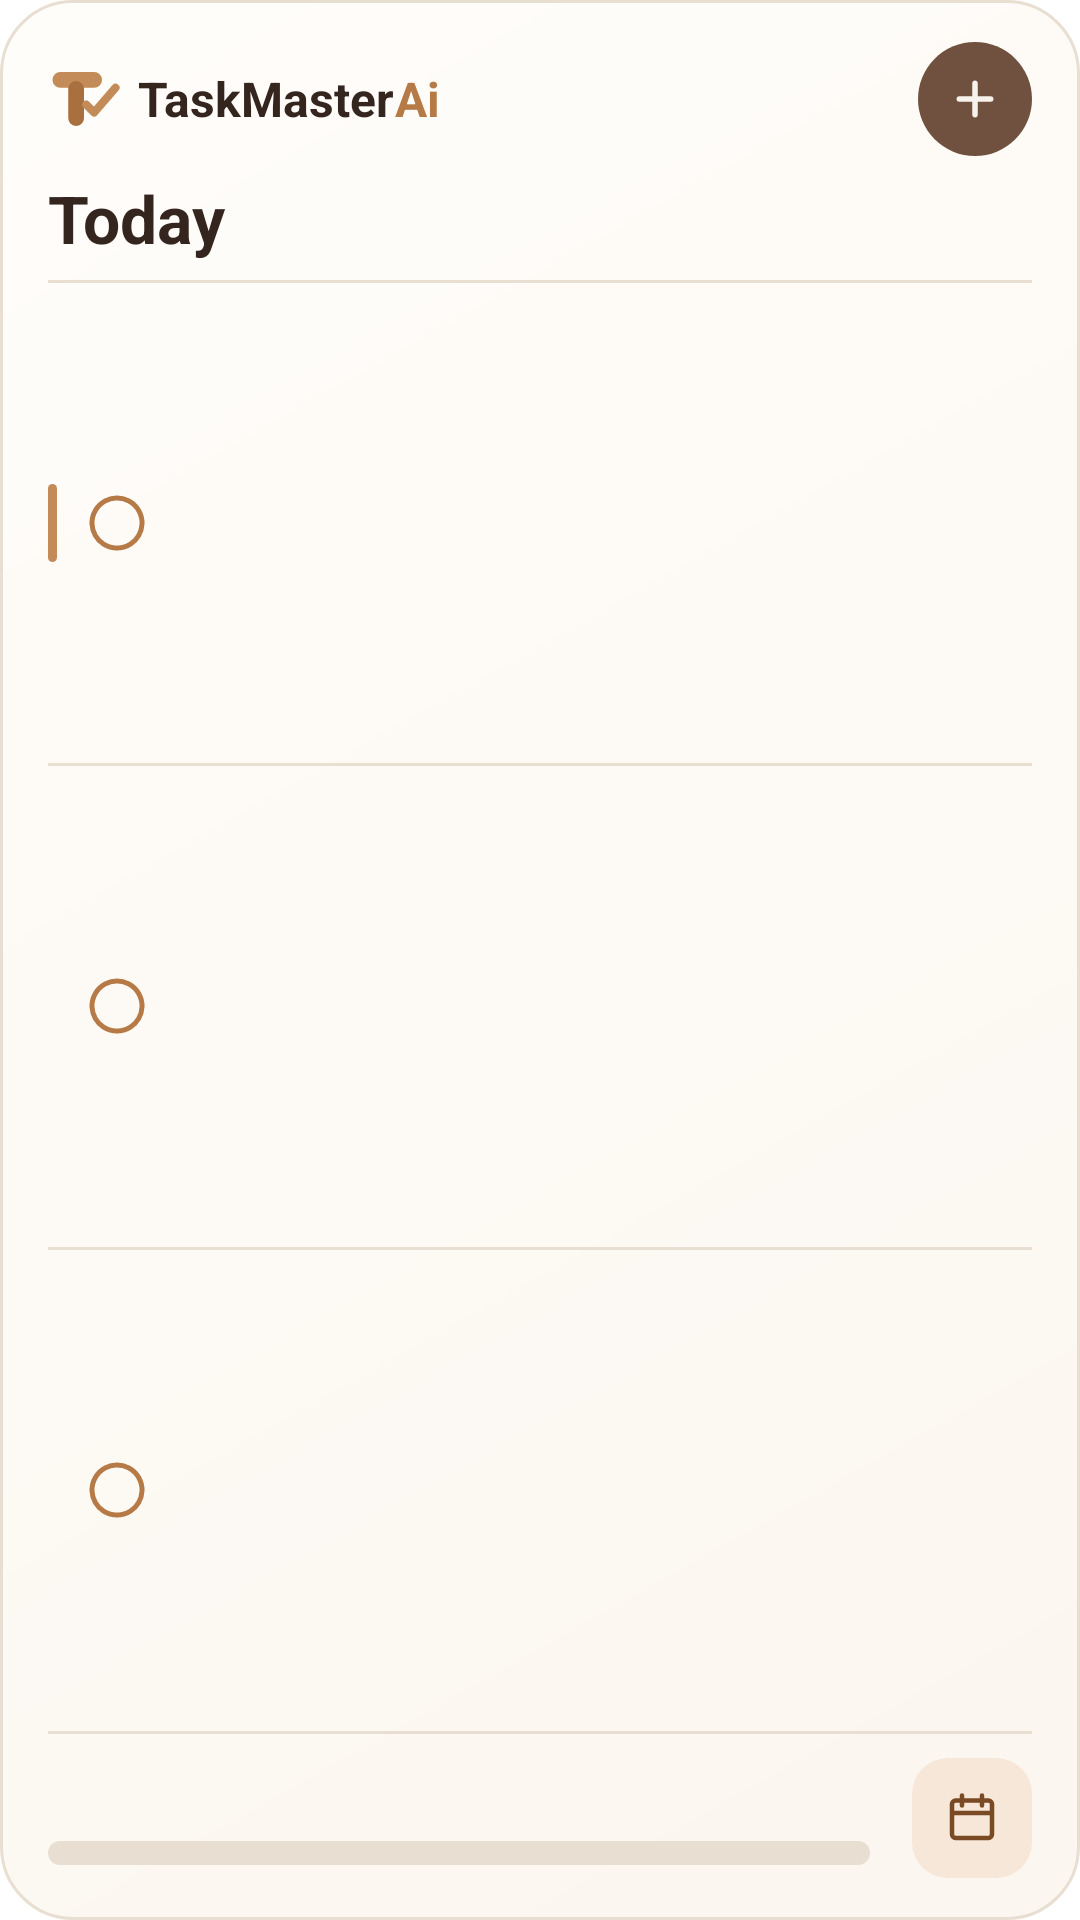

Layout XML and referenced resources for this Android screen:
<!-- AndroidManifest.xml: fallback theme Theme.MaterialComponents.DayNight.NoActionBar -->
<!-- res/layout/next_action_widget.xml -->
<?xml version="1.0" encoding="utf-8"?>
<LinearLayout xmlns:android="http://schemas.android.com/apk/res/android"
    android:id="@+id/widget_root"
    android:layout_width="match_parent"
    android:layout_height="match_parent"
    android:background="@drawable/widget_background"
    android:orientation="vertical"
    android:paddingStart="16dp"
    android:paddingTop="14dp"
    android:paddingEnd="16dp"
    android:paddingBottom="14dp">

    <LinearLayout
        android:layout_width="match_parent"
        android:layout_height="wrap_content"
        android:gravity="center_vertical"
        android:orientation="horizontal">

        <ImageView
            android:layout_width="24dp"
            android:layout_height="24dp"
            android:contentDescription="@null"
            android:src="@drawable/ic_widget_mark" />

        <TextView
            android:layout_width="wrap_content"
            android:layout_height="wrap_content"
            android:layout_marginStart="6dp"
            android:text="TaskMaster"
            android:textColor="@color/widget_text"
            android:textSize="16sp"
            android:textStyle="bold" />

        <TextView
            android:layout_width="0dp"
            android:layout_height="wrap_content"
            android:layout_weight="1"
            android:text="Ai"
            android:textColor="@color/widget_ring"
            android:textSize="16sp"
            android:textStyle="bold" />

        <FrameLayout
            android:id="@+id/widget_add"
            android:layout_width="38dp"
            android:layout_height="38dp"
            android:background="@drawable/widget_plus"
            android:contentDescription="Capture">

            <ImageView
                android:layout_width="18dp"
                android:layout_height="18dp"
                android:layout_gravity="center"
                android:contentDescription="@null"
                android:src="@drawable/ic_widget_plus" />
        </FrameLayout>
    </LinearLayout>

    <LinearLayout
        android:layout_width="match_parent"
        android:layout_height="wrap_content"
        android:layout_marginTop="6dp"
        android:layout_marginBottom="6dp"
        android:gravity="bottom"
        android:orientation="horizontal">

        <TextView
            android:layout_width="0dp"
            android:layout_height="wrap_content"
            android:layout_weight="1"
            android:text="Today"
            android:textColor="@color/widget_text"
            android:textSize="22sp"
            android:textStyle="bold" />

        <TextView
            android:id="@+id/widget_date"
            android:layout_width="wrap_content"
            android:layout_height="wrap_content"
            android:textColor="@color/widget_muted"
            android:textSize="13sp" />
    </LinearLayout>

    <FrameLayout
        android:id="@+id/d0"
        android:layout_width="match_parent"
        android:layout_height="1dp"
        android:background="@drawable/widget_divider" />

    <LinearLayout
        android:id="@+id/t0_row"
        android:layout_width="match_parent"
        android:layout_height="0dp"
        android:layout_weight="1"
        android:gravity="center_vertical"
        android:orientation="horizontal">

        <FrameLayout
            android:id="@+id/t0_bar"
            android:layout_width="3dp"
            android:layout_height="26dp"
            android:background="@drawable/widget_bar"
            android:visibility="visible" />

        <ImageView
            android:layout_width="22dp"
            android:layout_height="22dp"
            android:layout_marginStart="9dp"
            android:contentDescription="@null"
            android:src="@drawable/ic_widget_ring" />

        <TextView
            android:id="@+id/t0_title"
            android:layout_width="0dp"
            android:layout_height="wrap_content"
            android:layout_marginStart="12dp"
            android:layout_weight="1"
            android:ellipsize="end"
            android:maxLines="1"
            android:textColor="@color/widget_text"
            android:textSize="15sp" />

        <TextView
            android:id="@+id/t0_time"
            android:layout_width="wrap_content"
            android:layout_height="wrap_content"
            android:layout_marginStart="8dp"
            android:textColor="@color/widget_muted"
            android:textSize="13sp" />
    </LinearLayout>

    <FrameLayout
        android:id="@+id/d1"
        android:layout_width="match_parent"
        android:layout_height="1dp"
        android:background="@drawable/widget_divider" />

    <LinearLayout
        android:id="@+id/t1_row"
        android:layout_width="match_parent"
        android:layout_height="0dp"
        android:layout_weight="1"
        android:gravity="center_vertical"
        android:orientation="horizontal">

        <FrameLayout
            android:id="@+id/t1_bar"
            android:layout_width="3dp"
            android:layout_height="26dp"
            android:background="@drawable/widget_bar"
            android:visibility="invisible" />

        <ImageView
            android:layout_width="22dp"
            android:layout_height="22dp"
            android:layout_marginStart="9dp"
            android:contentDescription="@null"
            android:src="@drawable/ic_widget_ring" />

        <TextView
            android:id="@+id/t1_title"
            android:layout_width="0dp"
            android:layout_height="wrap_content"
            android:layout_marginStart="12dp"
            android:layout_weight="1"
            android:ellipsize="end"
            android:maxLines="1"
            android:textColor="@color/widget_text"
            android:textSize="15sp" />

        <TextView
            android:id="@+id/t1_time"
            android:layout_width="wrap_content"
            android:layout_height="wrap_content"
            android:layout_marginStart="8dp"
            android:textColor="@color/widget_muted"
            android:textSize="13sp" />
    </LinearLayout>

    <FrameLayout
        android:id="@+id/d2"
        android:layout_width="match_parent"
        android:layout_height="1dp"
        android:background="@drawable/widget_divider" />

    <LinearLayout
        android:id="@+id/t2_row"
        android:layout_width="match_parent"
        android:layout_height="0dp"
        android:layout_weight="1"
        android:gravity="center_vertical"
        android:orientation="horizontal">

        <FrameLayout
            android:id="@+id/t2_bar"
            android:layout_width="3dp"
            android:layout_height="26dp"
            android:background="@drawable/widget_bar"
            android:visibility="invisible" />

        <ImageView
            android:layout_width="22dp"
            android:layout_height="22dp"
            android:layout_marginStart="9dp"
            android:contentDescription="@null"
            android:src="@drawable/ic_widget_ring" />

        <TextView
            android:id="@+id/t2_title"
            android:layout_width="0dp"
            android:layout_height="wrap_content"
            android:layout_marginStart="12dp"
            android:layout_weight="1"
            android:ellipsize="end"
            android:maxLines="1"
            android:textColor="@color/widget_text"
            android:textSize="15sp" />

        <TextView
            android:id="@+id/t2_time"
            android:layout_width="wrap_content"
            android:layout_height="wrap_content"
            android:layout_marginStart="8dp"
            android:textColor="@color/widget_muted"
            android:textSize="13sp" />
    </LinearLayout>

    <TextView
        android:id="@+id/widget_empty"
        android:layout_width="match_parent"
        android:layout_height="0dp"
        android:layout_weight="3"
        android:gravity="center_vertical"
        android:text="Plan your day with a Brain Dump"
        android:textColor="@color/widget_muted"
        android:textSize="15sp"
        android:visibility="gone" />

    <FrameLayout
        android:id="@+id/d3"
        android:layout_width="match_parent"
        android:layout_height="1dp"
        android:background="@drawable/widget_divider" />

    <LinearLayout
        android:layout_width="match_parent"
        android:layout_height="wrap_content"
        android:layout_marginTop="8dp"
        android:gravity="center_vertical"
        android:orientation="horizontal">

        <LinearLayout
            android:layout_width="0dp"
            android:layout_height="wrap_content"
            android:layout_weight="1"
            android:orientation="vertical">

            <TextView
                android:id="@+id/widget_progress"
                android:layout_width="wrap_content"
                android:layout_height="wrap_content"
                android:textColor="@color/widget_muted"
                android:textSize="13sp" />

            <ProgressBar
                android:id="@+id/widget_progress_bar"
                style="?android:attr/progressBarStyleHorizontal"
                android:layout_width="match_parent"
                android:layout_height="8dp"
                android:layout_marginTop="6dp"
                android:max="100"
                android:progress="0"
                android:progressDrawable="@drawable/widget_progress_sage" />
        </LinearLayout>

        <FrameLayout
            android:id="@+id/widget_calendar"
            android:layout_width="40dp"
            android:layout_height="40dp"
            android:layout_marginStart="14dp"
            android:background="@drawable/widget_icon_tile">

            <ImageView
                android:layout_width="20dp"
                android:layout_height="20dp"
                android:layout_gravity="center"
                android:contentDescription="@null"
                android:src="@drawable/ic_widget_calendar" />
        </FrameLayout>
    </LinearLayout>
</LinearLayout>
<!-- resources referenced by this layout -->
<resources>
  <color name="widget_muted">#6B574A</color>
  <color name="widget_ring">#B57A45</color>
  <color name="widget_text">#35251F</color>
  <!-- drawable ic_widget_plus (drawable) -->
  <?xml version="1.0" encoding="utf-8"?>
  <vector xmlns:android="http://schemas.android.com/apk/res/android"
      android:width="18dp" android:height="18dp"
      android:viewportWidth="24" android:viewportHeight="24">
      <path android:strokeColor="#F7F3EC" android:strokeWidth="2.4" android:strokeLineCap="round" android:pathData="M12,5v14M5,12h14" />
  </vector>
  <!-- drawable ic_widget_ring (drawable) -->
  <?xml version="1.0" encoding="utf-8"?>
  <vector xmlns:android="http://schemas.android.com/apk/res/android"
      android:width="22dp" android:height="22dp"
      android:viewportWidth="24" android:viewportHeight="24">
      <path android:strokeColor="@color/widget_ring" android:strokeWidth="1.8" android:pathData="M12,2.9a9.1,9.1 0,1 0,0.01 0z" />
  </vector>
  <!-- drawable widget_background (drawable) -->
  <?xml version="1.0" encoding="utf-8"?>
  <shape xmlns:android="http://schemas.android.com/apk/res/android" android:shape="rectangle">
      <gradient
          android:angle="315"
          android:startColor="@color/widget_bg_start"
          android:endColor="@color/widget_bg_end"
          android:type="linear" />
      <stroke android:width="1dp" android:color="@color/widget_border" />
      <corners android:radius="24dp" />
  </shape>
  <!-- drawable widget_bar (drawable) -->
  <?xml version="1.0" encoding="utf-8"?>
  <shape xmlns:android="http://schemas.android.com/apk/res/android" android:shape="rectangle">
      <solid android:color="@color/widget_fill" />
      <corners android:radius="2dp" />
  </shape>
  <!-- drawable widget_divider (drawable) -->
  <?xml version="1.0" encoding="utf-8"?>
  <shape xmlns:android="http://schemas.android.com/apk/res/android" android:shape="rectangle">
      <solid android:color="@color/widget_border" />
  </shape>
  <!-- drawable widget_icon_tile (drawable) -->
  <?xml version="1.0" encoding="utf-8"?>
  <shape xmlns:android="http://schemas.android.com/apk/res/android" android:shape="rectangle">
      <solid android:color="@color/widget_icon_tile" />
      <corners android:radius="12dp" />
  </shape>
  <!-- drawable widget_plus (drawable) -->
  <?xml version="1.0" encoding="utf-8"?>
  <shape xmlns:android="http://schemas.android.com/apk/res/android" android:shape="oval">
      <solid android:color="@color/widget_plus_bg" />
  </shape>
  <!-- drawable widget_progress_sage (drawable) -->
  <?xml version="1.0" encoding="utf-8"?>
  <layer-list xmlns:android="http://schemas.android.com/apk/res/android">
      <item android:id="@android:id/background">
          <shape android:shape="rectangle">
              <solid android:color="@color/widget_track" />
              <corners android:radius="999dp" />
          </shape>
      </item>
      <item android:id="@android:id/progress">
          <clip>
              <shape android:shape="rectangle">
                  <solid android:color="@color/widget_progress_fill" />
                  <corners android:radius="999dp" />
              </shape>
          </clip>
      </item>
  </layer-list>
  <color name="widget_accent">#7A4A24</color>
  <color name="widget_bg_start">#FFFDFA</color>
  <color name="widget_bg_end">#FBF6EF</color>
  <color name="widget_border">#E8DFD2</color>
  <color name="widget_fill">#C28B58</color>
  <color name="widget_icon_tile">#F6E7D8</color>
  <color name="widget_plus_bg">#70503E</color>
  <color name="widget_track">#E8DFD2</color>
  <color name="widget_progress_fill">#84957A</color>
</resources>
